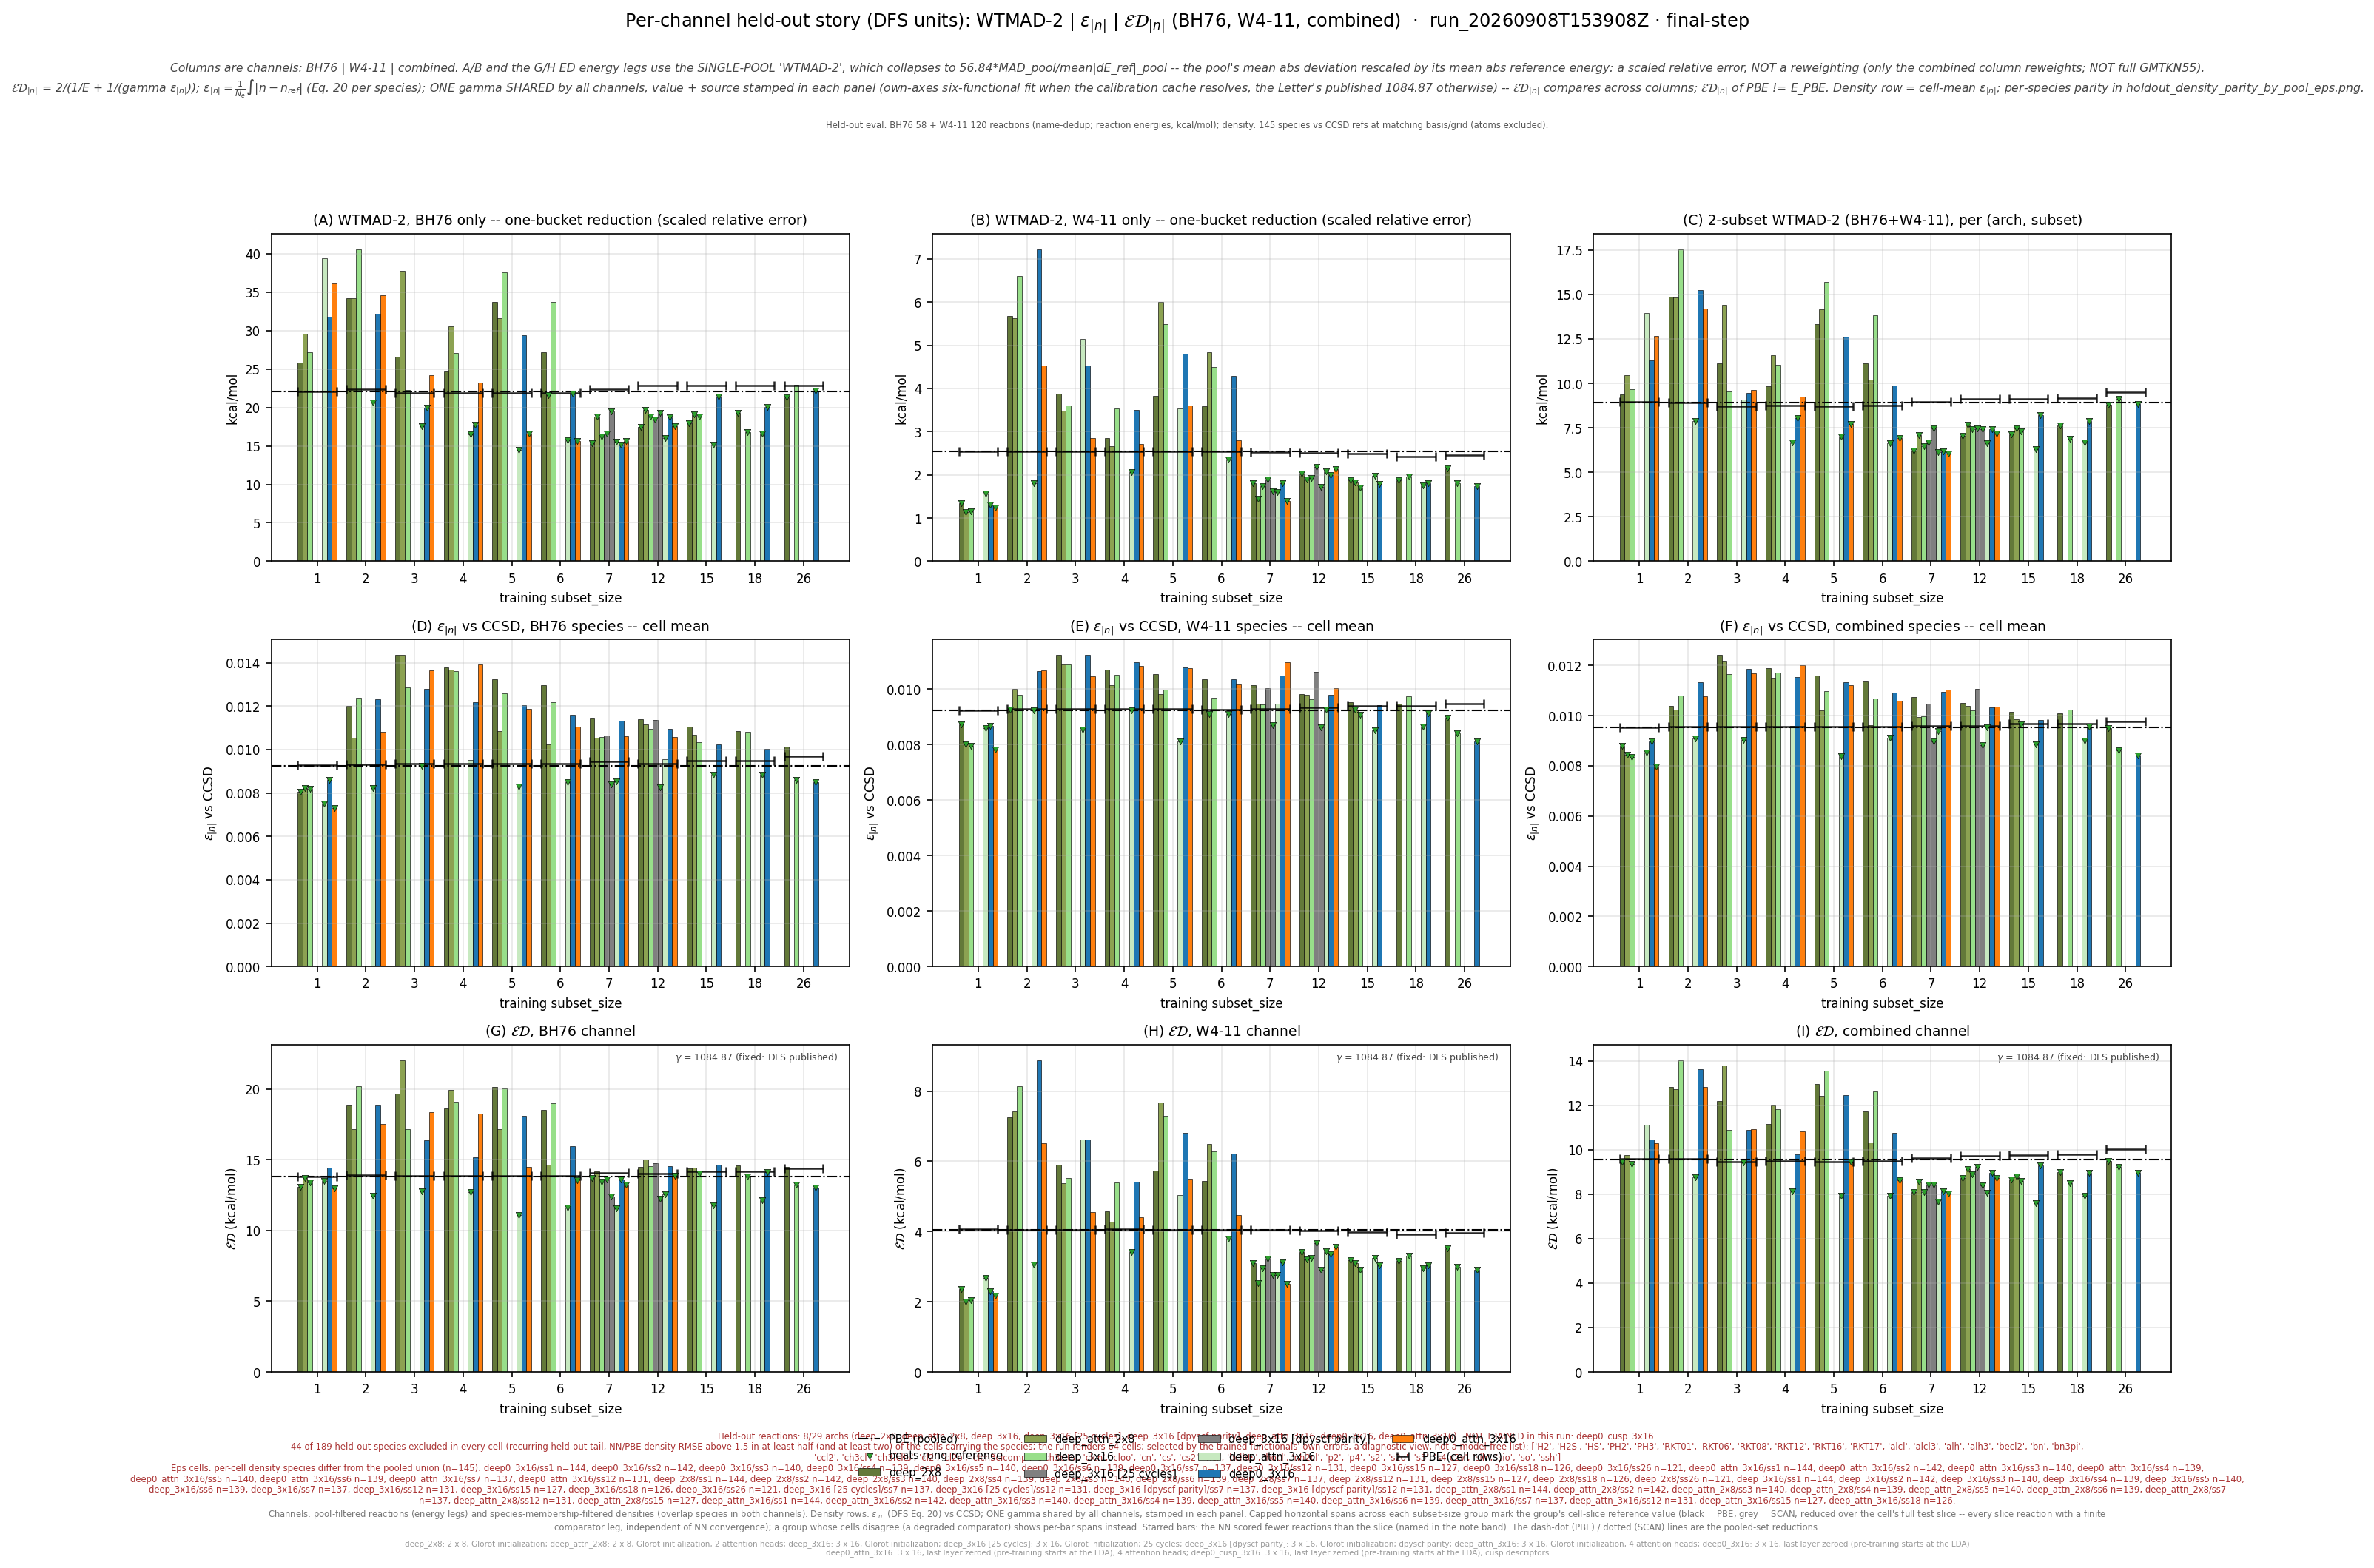

Source data for this figure (header and first rows):
leg, arch, arch_stored, subset_size, n_reactions, n_density_species, E_kcalmol, D_rmse, gamma, gammaD_kcalmol, ED_kcalmol, E_pbe_kcalmol, D_pbe_rmse, ED_pbe_kcalmol, beats_pbe, E_scan_kcalmol, D_scan_rmse, ED_scan_kcalmol, beats_scan, ED_pbe_cell_kcalmol, ED_scan_cell_kcalmol, n_reactions_slice, D_insample_rmse, n_insample_species
bh76_wtmad2_eps_gamma_dfs, deep_2x8, shallow, 1, 58, 51, 25.87, 0.00807, 1085, 8.755, 13.08, 22.11, 0.009251, 13.81, True, , , , , 13.82, , 58, , 
bh76_wtmad2_eps_gamma_dfs, deep_2x8, shallow, 2, 57, 49, 34.22, 0.01201, 1085, 13.03, 18.87, 22.11, 0.009251, 13.81, False, , , , , 13.93, , 57, , 
bh76_wtmad2_eps_gamma_dfs, deep_2x8, shallow, 3, 56, 47, 26.62, 0.01437, 1085, 15.59, 19.66, 22.11, 0.009251, 13.81, False, , , , , 13.87, , 56, , 
bh76_wtmad2_eps_gamma_dfs, deep_2x8, shallow, 4, 56, 47, 24.66, 0.01379, 1085, 14.96, 18.62, 22.11, 0.009251, 13.81, False, , , , , 13.87, , 56, , 
bh76_wtmad2_eps_gamma_dfs, deep_2x8, shallow, 5, 56, 47, 33.74, 0.01324, 1085, 14.37, 20.15, 22.11, 0.009251, 13.81, False, , , , , 13.87, , 56, , 
bh76_wtmad2_eps_gamma_dfs, deep_2x8, shallow, 6, 56, 47, 27.14, 0.01296, 1085, 14.06, 18.53, 22.11, 0.009251, 13.81, False, , , , , 13.87, , 56, , 
bh76_wtmad2_eps_gamma_dfs, deep_2x8, shallow, 7, 57, 46, 15.3, 0.01147, 1085, 12.44, 13.72, 22.11, 0.009251, 13.81, True, , , , , 14.05, , 57, , 
bh76_wtmad2_eps_gamma_dfs, deep_2x8, shallow, 12, 55, 44, 17.49, 0.0114, 1085, 12.37, 14.49, 22.11, 0.009251, 13.81, False, , , , , 14.05, , 55, , 
bh76_wtmad2_eps_gamma_dfs, deep_2x8, shallow, 15, 55, 41, 17.97, 0.01104, 1085, 11.98, 14.38, 22.11, 0.009251, 13.81, False, , , , , 14.2, , 55, , 
bh76_wtmad2_eps_gamma_dfs, deep_2x8, shallow, 18, 55, 41, 19.25, 0.01083, 1085, 11.75, 14.6, 22.11, 0.009251, 13.81, False, , , , , 14.2, , 55, , 
bh76_wtmad2_eps_gamma_dfs, deep_2x8, shallow, 26, 55, 37, 21.34, 0.01015, 1085, 11.01, 14.52, 22.11, 0.009251, 13.81, False, , , , , 14.4, , 55, , 
bh76_wtmad2_eps_gamma_dfs, deep_attn_2x8, shallow_attn, 1, 58, 51, 29.56, 0.00821, 1085, 8.907, 13.69, 22.11, 0.009251, 13.81, True, , , , , 13.82, , 58, , 
bh76_wtmad2_eps_gamma_dfs, deep_attn_2x8, shallow_attn, 2, 57, 49, 34.21, 0.01055, 1085, 11.45, 17.16, 22.11, 0.009251, 13.81, False, , , , , 13.93, , 57, , 
bh76_wtmad2_eps_gamma_dfs, deep_attn_2x8, shallow_attn, 3, 56, 47, 37.78, 0.01436, 1085, 15.57, 22.06, 22.11, 0.009251, 13.81, False, , , , , 13.87, , 56, , 
bh76_wtmad2_eps_gamma_dfs, deep_attn_2x8, shallow_attn, 4, 56, 47, 30.53, 0.01367, 1085, 14.83, 19.97, 22.11, 0.009251, 13.81, False, , , , , 13.87, , 56, , 
bh76_wtmad2_eps_gamma_dfs, deep_attn_2x8, shallow_attn, 5, 56, 47, 31.62, 0.01085, 1085, 11.77, 17.15, 22.11, 0.009251, 13.81, False, , , , , 13.87, , 56, , 
bh76_wtmad2_eps_gamma_dfs, deep_attn_2x8, shallow_attn, 6, 56, 47, 21.57, 0.01025, 1085, 11.12, 14.67, 22.11, 0.009251, 13.81, False, , , , , 13.87, , 56, , 
bh76_wtmad2_eps_gamma_dfs, deep_attn_2x8, shallow_attn, 7, 57, 46, 18.8, 0.01053, 1085, 11.42, 14.21, 22.11, 0.009251, 13.81, False, , , , , 14.05, , 57, , 
bh76_wtmad2_eps_gamma_dfs, deep_attn_2x8, shallow_attn, 12, 55, 44, 19.69, 0.01117, 1085, 12.12, 15, 22.11, 0.009251, 13.81, False, , , , , 14.05, , 55, , 
bh76_wtmad2_eps_gamma_dfs, deep_attn_2x8, shallow_attn, 15, 55, 41, 19.07, 0.01069, 1085, 11.6, 14.42, 22.11, 0.009251, 13.81, False, , , , , 14.2, , 55, , 
bh76_wtmad2_eps_gamma_dfs, deep_3x16, medium, 1, 58, 51, 27.15, 0.008181, 1085, 8.875, 13.38, 22.11, 0.009251, 13.81, True, , , , , 13.82, , 58, , 
bh76_wtmad2_eps_gamma_dfs, deep_3x16, medium, 2, 57, 49, 40.54, 0.0124, 1085, 13.45, 20.2, 22.11, 0.009251, 13.81, False, , , , , 13.93, , 57, , 
bh76_wtmad2_eps_gamma_dfs, deep_3x16, medium, 3, 56, 47, 22.29, 0.01285, 1085, 13.94, 17.15, 22.11, 0.009251, 13.81, False, , , , , 13.87, , 56, , 
bh76_wtmad2_eps_gamma_dfs, deep_3x16, medium, 4, 56, 47, 27.04, 0.01361, 1085, 14.77, 19.1, 22.11, 0.009251, 13.81, False, , , , , 13.87, , 56, , 
bh76_wtmad2_eps_gamma_dfs, deep_3x16, medium, 5, 56, 47, 37.52, 0.01259, 1085, 13.66, 20.03, 22.11, 0.009251, 13.81, False, , , , , 13.87, , 56, , 
bh76_wtmad2_eps_gamma_dfs, deep_3x16, medium, 6, 56, 47, 33.74, 0.01219, 1085, 13.22, 19, 22.11, 0.009251, 13.81, False, , , , , 13.87, , 56, , 
bh76_wtmad2_eps_gamma_dfs, deep_3x16, medium, 7, 57, 46, 16.22, 0.01057, 1085, 11.47, 13.44, 22.11, 0.009251, 13.81, True, , , , , 14.05, , 57, , 
bh76_wtmad2_eps_gamma_dfs, deep_3x16, medium, 12, 55, 44, 18.82, 0.01096, 1085, 11.89, 14.57, 22.11, 0.009251, 13.81, False, , , , , 14.05, , 55, , 
bh76_wtmad2_eps_gamma_dfs, deep_3x16, medium, 15, 55, 41, 18.76, 0.01032, 1085, 11.2, 14.03, 22.11, 0.009251, 13.81, True, , , , , 14.2, , 55, , 
bh76_wtmad2_eps_gamma_dfs, deep_3x16, medium, 18, 55, 41, 16.75, 0.01081, 1085, 11.73, 13.8, 22.11, 0.009251, 13.81, True, , , , , 14.2, , 55, , 
bh76_wtmad2_eps_gamma_dfs, deep_3x16, medium, 26, 55, 37, 22.93, 0.008592, 1085, 9.321, 13.25, 22.11, 0.009251, 13.81, True, , , , , 14.4, , 55, , 
bh76_wtmad2_eps_gamma_dfs, deep_3x16 [25 cycles], medium, 7, 57, 46, 16.62, 0.01064, 1085, 11.54, 13.62, 22.11, 0.009251, 13.81, True, , , , , 14.05, , 57, , 
bh76_wtmad2_eps_gamma_dfs, deep_3x16 [25 cycles], medium, 12, 55, 44, 18.41, 0.01135, 1085, 12.31, 14.76, 22.11, 0.009251, 13.81, False, , , , , 14.05, , 55, , 
bh76_wtmad2_eps_gamma_dfs, deep_3x16 [dpyscf parity], medium, 7, 57, 46, 19.5, 0.008398, 1085, 9.111, 12.42, 22.11, 0.009251, 13.81, True, , , , , 14.05, , 57, , 
bh76_wtmad2_eps_gamma_dfs, deep_3x16 [dpyscf parity], medium, 12, 55, 44, 19.3, 0.008245, 1085, 8.945, 12.23, 22.11, 0.009251, 13.81, True, , , , , 14.05, , 55, , 
bh76_wtmad2_eps_gamma_dfs, deep_attn_3x16, medium_attn, 1, 58, 51, 39.42, 0.007506, 1085, 8.143, 13.5, 22.11, 0.009251, 13.81, True, , , , , 13.82, , 58, , 
bh76_wtmad2_eps_gamma_dfs, deep_attn_3x16, medium_attn, 2, 57, 49, 20.64, 0.008241, 1085, 8.941, 12.48, 22.11, 0.009251, 13.81, True, , , , , 13.93, , 57, , 
bh76_wtmad2_eps_gamma_dfs, deep_attn_3x16, medium_attn, 3, 56, 47, 17.59, 0.009247, 1085, 10.03, 12.78, 22.11, 0.009251, 13.81, True, , , , , 13.87, , 56, , 
bh76_wtmad2_eps_gamma_dfs, deep_attn_3x16, medium_attn, 4, 56, 47, 16.47, 0.00952, 1085, 10.33, 12.69, 22.11, 0.009251, 13.81, True, , , , , 13.87, , 56, , 
bh76_wtmad2_eps_gamma_dfs, deep_attn_3x16, medium_attn, 5, 56, 47, 14.47, 0.008309, 1085, 9.014, 11.11, 22.11, 0.009251, 13.81, True, , , , , 13.87, , 56, , 
bh76_wtmad2_eps_gamma_dfs, deep_attn_3x16, medium_attn, 6, 56, 47, 15.7, 0.008511, 1085, 9.234, 11.63, 22.11, 0.009251, 13.81, True, , , , , 13.87, , 56, , 
bh76_wtmad2_eps_gamma_dfs, deep_attn_3x16, medium_attn, 7, 57, 46, 15.49, 0.008521, 1085, 9.244, 11.58, 22.11, 0.009251, 13.81, True, , , , , 14.05, , 57, , 
bh76_wtmad2_eps_gamma_dfs, deep_attn_3x16, medium_attn, 12, 55, 44, 16, 0.009552, 1085, 10.36, 12.58, 22.11, 0.009251, 13.81, True, , , , , 14.05, , 55, , 
bh76_wtmad2_eps_gamma_dfs, deep_attn_3x16, medium_attn, 15, 55, 41, 15.16, 0.008852, 1085, 9.603, 11.76, 22.11, 0.009251, 13.81, True, , , , , 14.2, , 55, , 
bh76_wtmad2_eps_gamma_dfs, deep_attn_3x16, medium_attn, 18, 55, 41, 16.6, 0.008836, 1085, 9.586, 12.15, 22.11, 0.009251, 13.81, True, , , , , 14.2, , 55, , 
bh76_wtmad2_eps_gamma_dfs, deep0_3x16, deep_3x16, 1, 58, 51, 31.76, 0.008612, 1085, 9.343, 14.44, 22.11, 0.009251, 13.81, False, , , , , 13.82, , 58, , 
bh76_wtmad2_eps_gamma_dfs, deep0_3x16, deep_3x16, 2, 57, 49, 32.13, 0.01231, 1085, 13.36, 18.87, 22.11, 0.009251, 13.81, False, , , , , 13.93, , 57, , 
bh76_wtmad2_eps_gamma_dfs, deep0_3x16, deep_3x16, 3, 56, 47, 19.97, 0.01278, 1085, 13.87, 16.37, 22.11, 0.009251, 13.81, False, , , , , 13.87, , 56, , 
bh76_wtmad2_eps_gamma_dfs, deep0_3x16, deep_3x16, 4, 56, 47, 17.75, 0.01219, 1085, 13.22, 15.16, 22.11, 0.009251, 13.81, False, , , , , 13.87, , 56, , 
bh76_wtmad2_eps_gamma_dfs, deep0_3x16, deep_3x16, 5, 56, 47, 29.41, 0.01205, 1085, 13.07, 18.1, 22.11, 0.009251, 13.81, False, , , , , 13.87, , 56, , 
bh76_wtmad2_eps_gamma_dfs, deep0_3x16, deep_3x16, 6, 56, 47, 21.76, 0.01159, 1085, 12.57, 15.94, 22.11, 0.009251, 13.81, False, , , , , 13.87, , 56, , 
bh76_wtmad2_eps_gamma_dfs, deep0_3x16, deep_3x16, 7, 57, 46, 15.18, 0.01134, 1085, 12.3, 13.59, 22.11, 0.009251, 13.81, True, , , , , 14.05, , 57, , 
bh76_wtmad2_eps_gamma_dfs, deep0_3x16, deep_3x16, 12, 55, 44, 18.72, 0.01096, 1085, 11.89, 14.55, 22.11, 0.009251, 13.81, False, , , , , 14.05, , 55, , 
bh76_wtmad2_eps_gamma_dfs, deep0_3x16, deep_3x16, 15, 55, 41, 21.45, 0.01025, 1085, 11.12, 14.64, 22.11, 0.009251, 13.81, False, , , , , 14.2, , 55, , 
bh76_wtmad2_eps_gamma_dfs, deep0_3x16, deep_3x16, 18, 55, 41, 20.09, 0.01004, 1085, 10.89, 14.12, 22.11, 0.009251, 13.81, True, , , , , 14.2, , 55, , 
bh76_wtmad2_eps_gamma_dfs, deep0_3x16, deep_3x16, 26, 55, 37, 22.21, 0.008483, 1085, 9.203, 13.01, 22.11, 0.009251, 13.81, True, , , , , 14.4, , 55, , 
bh76_wtmad2_eps_gamma_dfs, deep0_attn_3x16, deep_attn_3x16, 1, 58, 51, 36.14, 0.007296, 1085, 7.915, 12.99, 22.11, 0.009251, 13.81, True, , , , , 13.82, , 58, , 
bh76_wtmad2_eps_gamma_dfs, deep0_attn_3x16, deep_attn_3x16, 2, 57, 49, 34.61, 0.01082, 1085, 11.74, 17.53, 22.11, 0.009251, 13.81, False, , , , , 13.93, , 57, , 
bh76_wtmad2_eps_gamma_dfs, deep0_attn_3x16, deep_attn_3x16, 3, 56, 47, 24.17, 0.01364, 1085, 14.8, 18.36, 22.11, 0.009251, 13.81, False, , , , , 13.87, , 56, , 
bh76_wtmad2_eps_gamma_dfs, deep0_attn_3x16, deep_attn_3x16, 4, 56, 47, 23.2, 0.01391, 1085, 15.09, 18.28, 22.11, 0.009251, 13.81, False, , , , , 13.87, , 56, , 
... 132 more rows
